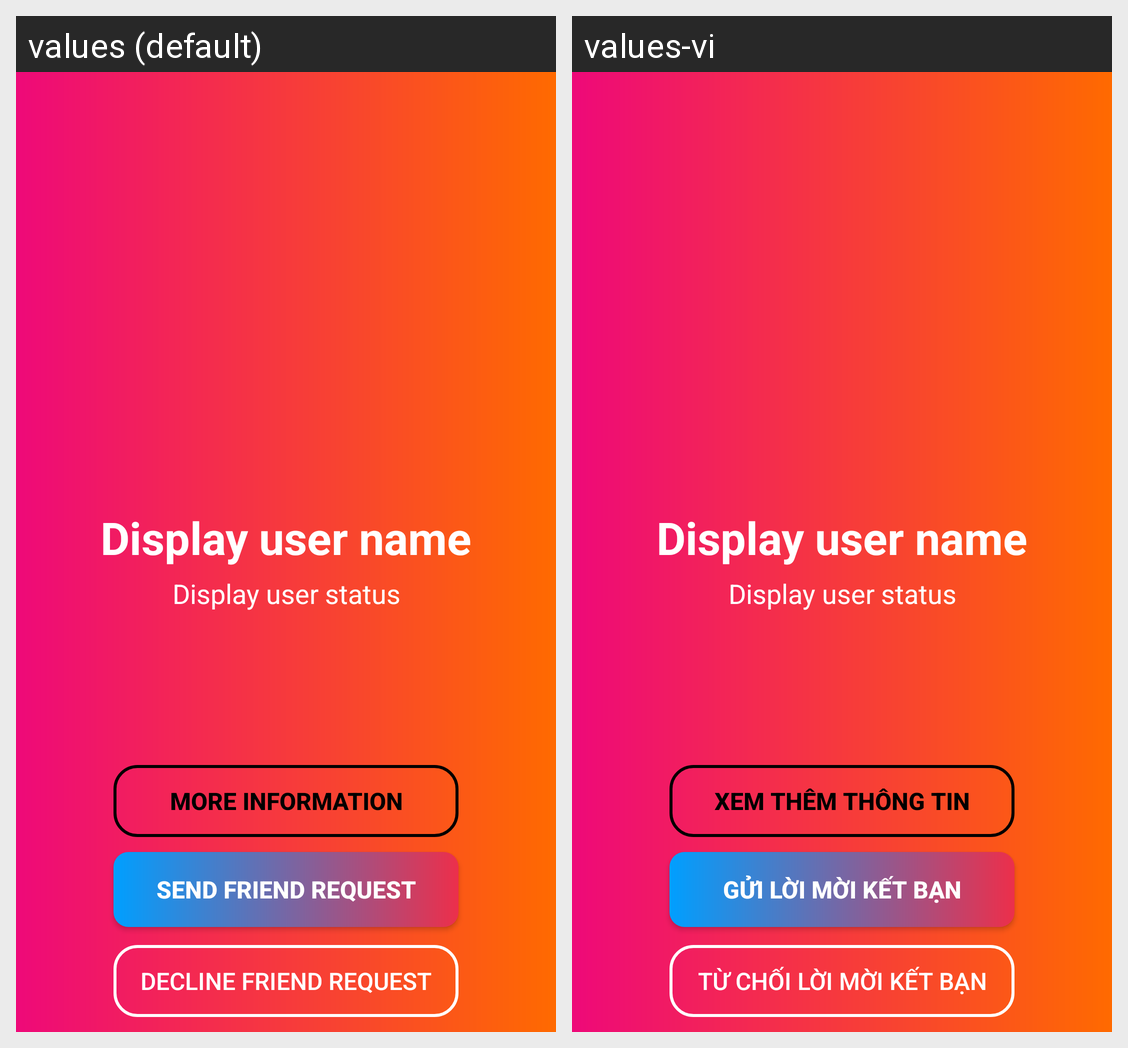

This grid shows one Android layout under two languages. Give, for every string resource on the screen, its name, the default text and each shown locale's text.
Android screen res/layout/activity_profile.xml rendered under 2 locales, left to right: values (default), values-vi. Device: Nexus 5 (rendered at 1080×1920; each locale shown at half size, 540×960, under a caption strip naming it); theme AppTheme.
Strings drawn on this screen, with the default value and each locale's value (text and hints the layout hard-codes, and strings that could not be matched under every locale, appear in the picture but are not listed):

button_MoreInfo_ProfileActivity
  values: More information
  values-vi: Xem thêm thông tin

profile_visit_send_req_btn
  values: Send friend request
  values-vi: Gửi lời mời kết bạn

profile_visit_decline_req_btn
  values: Decline friend request
  values-vi: Từ chối lời mời kết bạn
